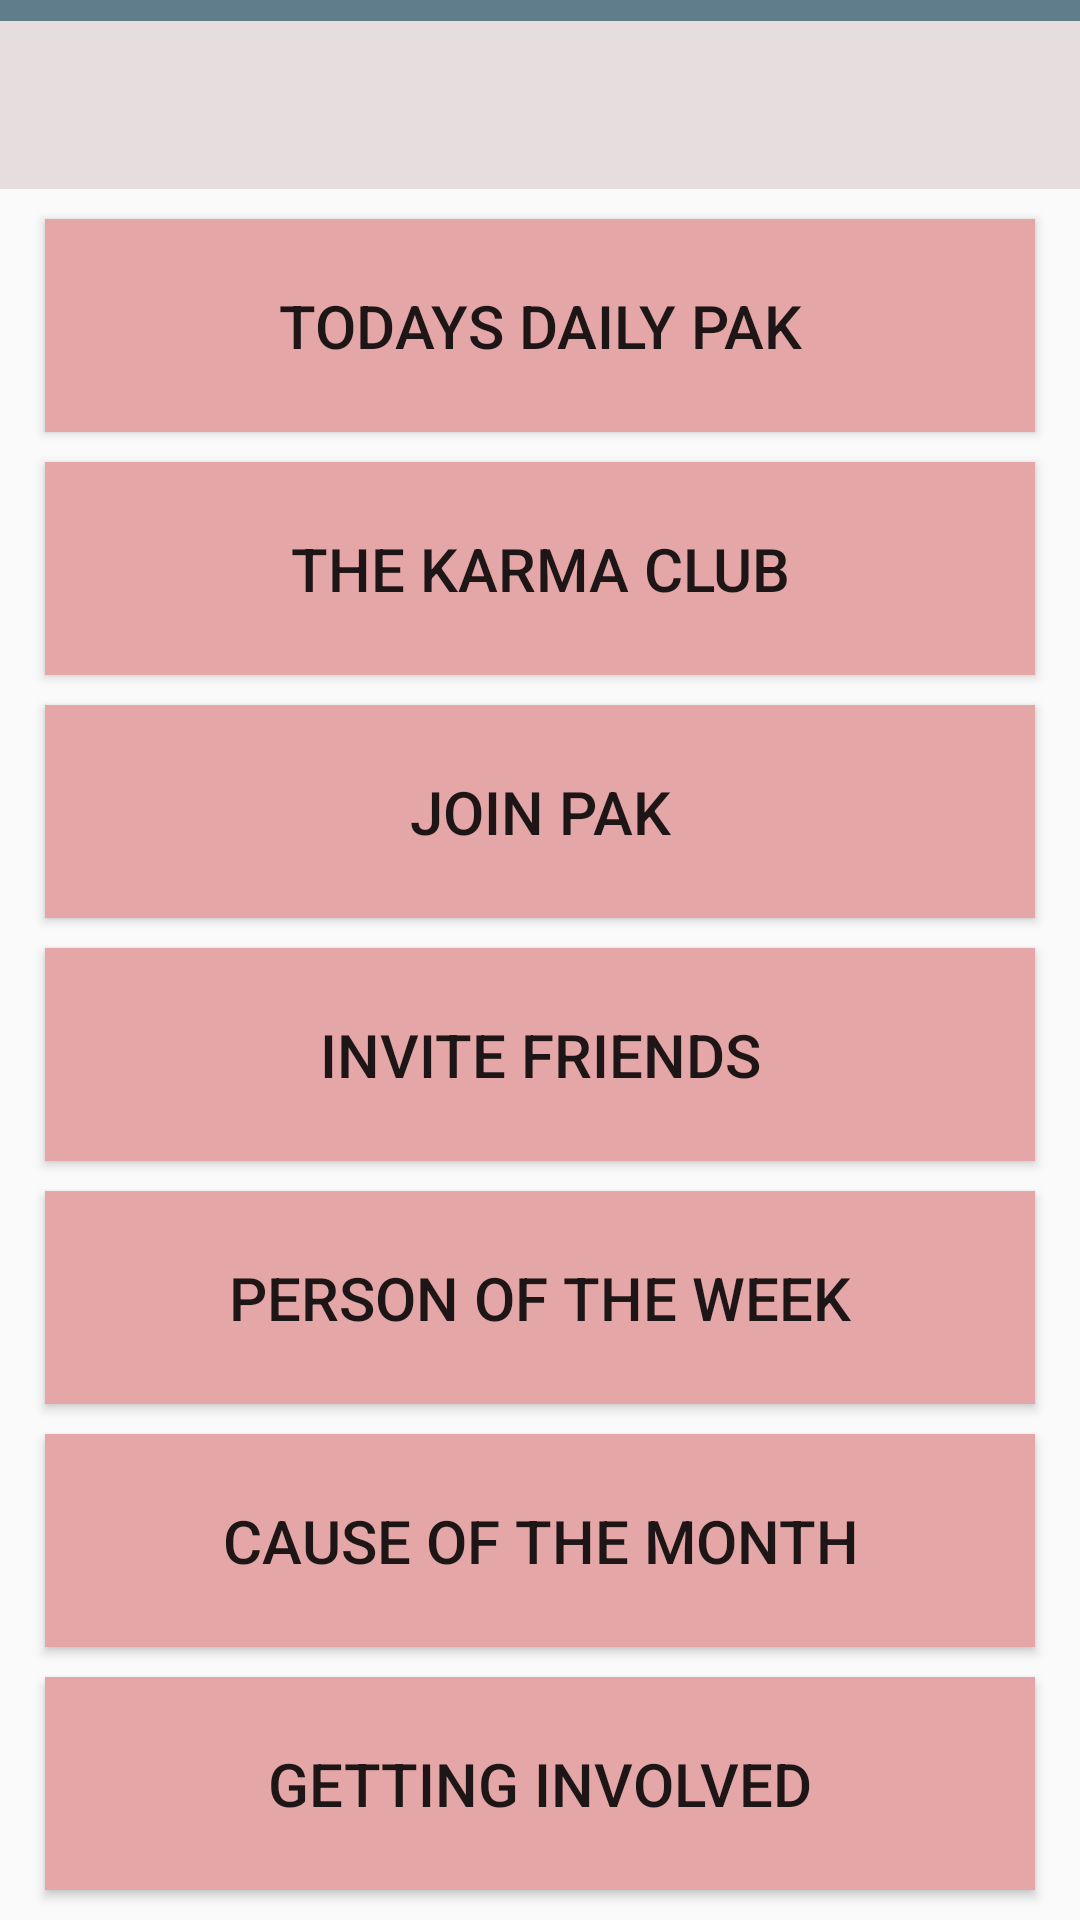

Reconstruct the res/layout file that produces this screen, plus the resources it refers to.
<!-- AndroidManifest.xml: application theme AppTheme -->
<!-- res/layout/activity_home.xml -->
<?xml version="1.0" encoding="utf-8"?>
<android.support.v4.widget.DrawerLayout
    xmlns:android="http://schemas.android.com/apk/res/android"
    xmlns:app="http://schemas.android.com/apk/res-auto"
    xmlns:tools="http://schemas.android.com/tools"
    android:layout_width="match_parent"
    android:layout_height="match_parent"
    android:id="@+id/drawer_layout"
    android:fitsSystemWindows="true"
    tools:openDrawer="start">

    <include
        layout="@layout/home_appbar_layout"
        android:layout_width="match_parent"
        android:layout_height="wrap_content"/>

<android.support.design.widget.NavigationView
    android:id="@+id/navigation_view"
    android:layout_width="wrap_content"
    android:layout_height="match_parent"
    android:fitsSystemWindows="true"
    android:layout_gravity="start"
    app:headerLayout="@layout/nav_drawer_layout"
    app:menu="@menu/drawer_menu"/>


</android.support.v4.widget.DrawerLayout>
<!-- res/layout/home_appbar_layout.xml (included above) -->
<?xml version="1.0" encoding="utf-8"?>
<LinearLayout
    xmlns:android="http://schemas.android.com/apk/res/android"
    android:layout_width="match_parent"
    android:layout_height="match_parent"
    xmlns:tools="http://schemas.android.com/tools"
    android:orientation="vertical">

    <android.support.design.widget.AppBarLayout
        android:layout_width="match_parent"
        android:layout_height="wrap_content"
        tools:layout_editor_absoluteY="0dp"
        tools:layout_editor_absoluteX="8dp">

        <include
            layout="@layout/custom_toolbar_layout"
            android:layout_width="match_parent"
            android:layout_height="wrap_content"/>

    </android.support.design.widget.AppBarLayout>

    <include
        layout="@layout/home_layout"
        android:layout_width="match_parent"
        android:layout_height="match_parent"/>

</LinearLayout>
<!-- res/layout/nav_drawer_layout.xml (included above) -->
<?xml version="1.0" encoding="utf-8"?>
<FrameLayout
    xmlns:android="http://schemas.android.com/apk/res/android"
    android:layout_width="match_parent"
    android:layout_height="160dp"
    android:background="#211e1e"
    android:orientation="vertical"
    android:theme="@style/ThemeOverlay.AppCompat.Light">

    <RelativeLayout
        android:layout_width="match_parent"
        android:layout_height="166dp">

        <ImageView
            android:layout_width="match_parent"
            android:layout_height="match_parent"
            android:layout_marginBottom="10dp"
            android:src="@drawable/paklogo"/>


    </RelativeLayout>


</FrameLayout>
<!-- res/layout/custom_toolbar_layout.xml (included above) -->
<?xml version="1.0" encoding="utf-8"?>
<LinearLayout
    xmlns:android="http://schemas.android.com/apk/res/android"
    android:layout_width="match_parent"
    android:layout_height="wrap_content"
    xmlns:app="http://schemas.android.com/apk/res-auto">

    <android.support.v7.widget.Toolbar
        android:id="@+id/custom_toolbar"
        android:layout_width="match_parent"
        android:layout_height="?attr/actionBarSize"
        android:layout_marginLeft="0dp"
        android:layout_marginTop="7dp"
        android:background="#e6dede"
        android:theme="@style/ThemeOverlay.AppCompat.Light"
        app:popupTheme="@style/ThemeOverlay.AppCompat.Light"/>

</LinearLayout>
<!-- res/layout/home_layout.xml (included above) -->
<?xml version="1.0" encoding="utf-8"?>
<LinearLayout
    xmlns:android="http://schemas.android.com/apk/res/android"
    android:layout_width="match_parent"
    android:layout_height="match_parent"
    android:orientation="vertical">


    <Button
        android:id="@+id/home_dailypak"
        android:layout_width="match_parent"
        android:layout_height="0dp"
        android:layout_weight=".15"
        android:layout_marginTop="10dp"
        android:layout_marginBottom="10dp"
        android:layout_marginRight="15dp"
        android:layout_marginLeft="15dp"
        android:elevation="10dp"
        android:background="#e4a6a6"
      android:text="@string/todays_daily_pak"
        android:textSize="20sp"/>

    <Button
        android:id="@+id/home_karmaclub"
        android:layout_width="match_parent"
        android:layout_height="0dp"
        android:layout_weight=".15"
        android:layout_marginBottom="10dp"
        android:layout_marginRight="15dp"
        android:layout_marginLeft="15dp"
        android:background="#e4a6a6"
        android:text="@string/karmaclub"
        android:textSize="20sp"/>

    <Button
        android:id="@+id/home_join"
        android:layout_width="match_parent"
        android:layout_height="0dp"
        android:layout_weight=".15"
        android:layout_marginBottom="10dp"
        android:layout_marginRight="15dp"
        android:layout_marginLeft="15dp"
        android:background="#e4a6a6"
        android:text="@string/join_pak"
        android:textSize="20sp"/>

    <Button
        android:id="@+id/home_invite"
        android:layout_width="match_parent"
        android:layout_height="0dp"
        android:layout_weight=".15"
        android:layout_marginBottom="10dp"
        android:layout_marginRight="15dp"
        android:layout_marginLeft="15dp"
        android:background="#e4a6a6"
        android:text="@string/invite_friends"
        android:textSize="20sp"/>

    <Button
        android:id="@+id/home_prsnofwk"
        android:layout_width="match_parent"
        android:layout_height="0dp"
        android:layout_weight=".15"
        android:layout_marginBottom="10dp"
        android:layout_marginRight="15dp"
        android:layout_marginLeft="15dp"
        android:background="#e4a6a6"
        android:text="@string/person_of_week"
        android:textSize="20sp"/>

    <Button
        android:id="@+id/home_causeofmnth"
        android:layout_width="match_parent"
        android:layout_height="0dp"
        android:layout_weight=".15"
        android:layout_marginBottom="10dp"
        android:layout_marginRight="15dp"
        android:layout_marginLeft="15dp"
        android:background="#e4a6a6"
        android:text="@string/cause_of_month"
        android:textSize="20sp"/>

    <Button
        android:id="@+id/home_getinvlvd"
        android:layout_width="match_parent"
        android:layout_height="0dp"
        android:layout_weight=".15"
        android:layout_marginBottom="10dp"
        android:layout_marginRight="15dp"
        android:layout_marginLeft="15dp"
        android:background="#e4a6a6"
        android:text="@string/get_involved"
        android:textSize="20sp"/>

</LinearLayout>
<!-- resources referenced by this layout -->
<resources>
  <!-- drawable paklogo: png bitmap (drawable, 28190 bytes) -->
  <string name="cause_of_month">Cause of the Month</string>
  <string name="get_involved">Getting Involved</string>
  <string name="invite_friends">Invite Friends</string>
  <string name="join_pak">Join PAK</string>
  <string name="karmaclub">The Karma Club</string>
  <string name="person_of_week">Person of the Week</string>
  <string name="todays_daily_pak">Todays Daily PAK</string>
  <style name="AppTheme" parent="Theme.AppCompat.Light.NoActionBar">
          
          <item name="colorPrimary">#607D8B</item>
          <item name="colorPrimaryDark">#4262F4</item>
          <item name="colorAccent">@color/colorAccent</item>
  
  
          
          <item name="android:listPreferredItemHeightSmall">25dp</item>
  
      </style>
  <color name="colorAccent">#fff703</color>
</resources>
